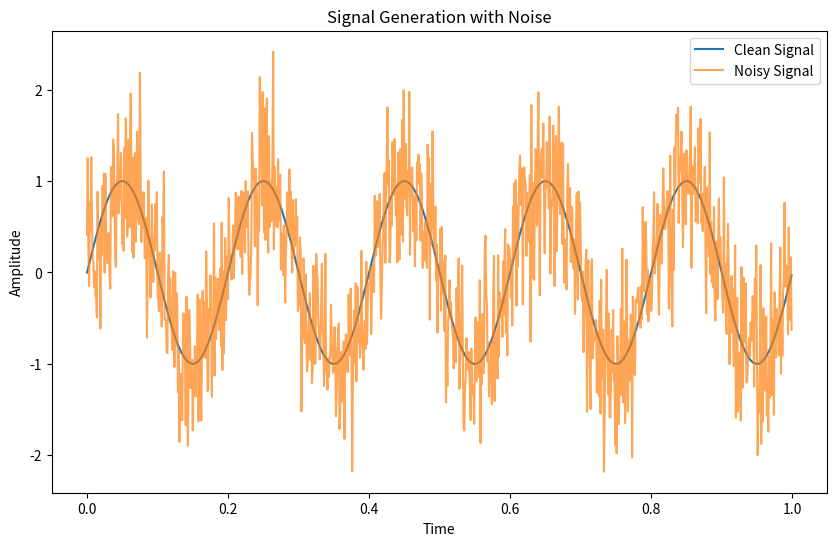

The matplotlib source for this figure:
import numpy as np
import matplotlib.pyplot as plt

# Sampling parameters
fs = 1000
t = np.arange(fs) / fs
frequency = 5

# Clean signal
clean_signal = np.sin(2 * np.pi * frequency * t)

# Add white noise
noise = np.random.normal(0, 0.5, clean_signal.shape)
noisy_signal = clean_signal + noise

# Plot signals
plt.figure(figsize=(10, 6))
plt.plot(t, clean_signal, label="Clean Signal")
plt.plot(t, noisy_signal, label="Noisy Signal", alpha=0.7)
plt.legend()
plt.title("Signal Generation with Noise")
plt.xlabel("Time")
plt.ylabel("Amplitude")
plt.show()
